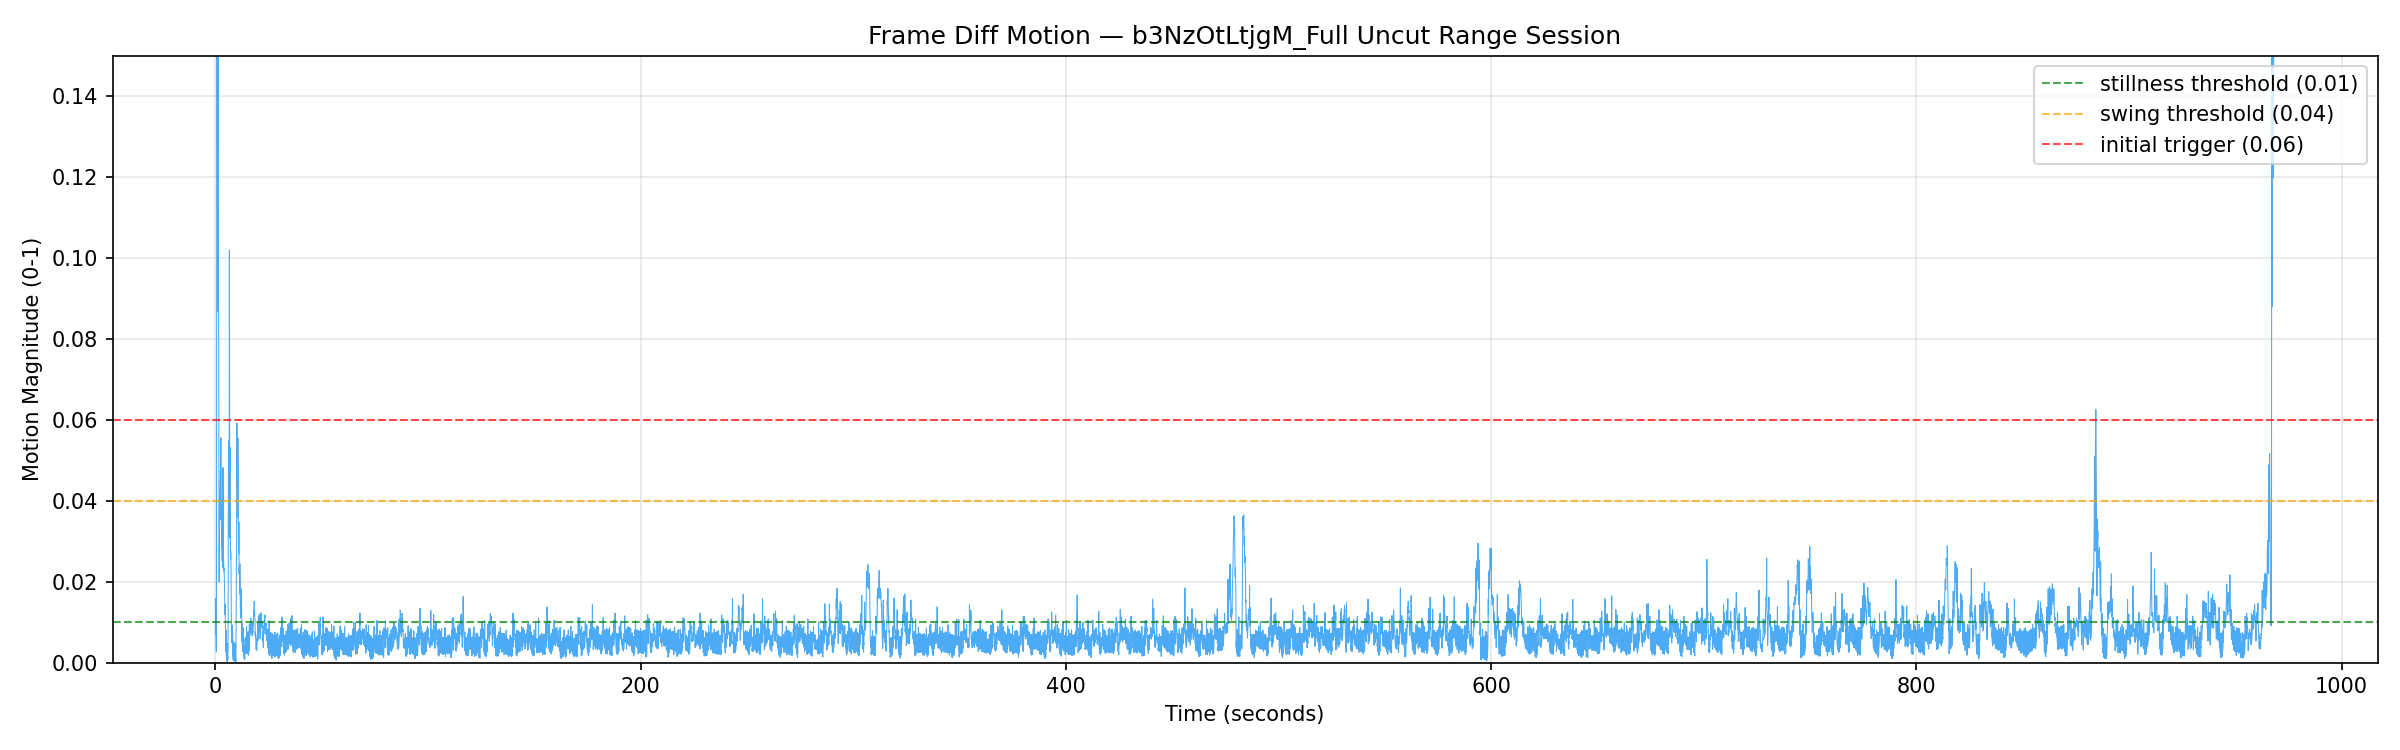

The file beside this chart, header and first rows:
frame, timestamp, motion
4, 0.067, 0.01582
8, 0.133, 0.01158
12, 0.2, 0.006953
16, 0.267, 0.009021
20, 0.333, 0.005387
24, 0.4, 0.003624
28, 0.467, 0.002636
32, 0.533, 0.02543
36, 0.6, 0.07413
40, 0.667, 0.1437
44, 0.733, 0.1736
48, 0.8, 0.1839
52, 0.867, 0.1536
56, 0.933, 0.1336
60, 1.0, 0.1113
64, 1.067, 0.0868
68, 1.133, 0.1182
72, 1.2, 0.147
76, 1.267, 0.1681
80, 1.333, 0.1693
84, 1.4, 0.1474
88, 1.467, 0.1214
92, 1.533, 0.0891
96, 1.6, 0.06456
100, 1.667, 0.0428
104, 1.733, 0.02652
108, 1.8, 0.01987
112, 1.867, 0.03451
116, 1.933, 0.03772
120, 2.0, 0.04117
124, 2.067, 0.0398
128, 2.133, 0.03984
132, 2.2, 0.04127
136, 2.267, 0.04372
140, 2.333, 0.04545
144, 2.4, 0.04762
148, 2.467, 0.03533
152, 2.533, 0.04299
156, 2.6, 0.0556
160, 2.667, 0.03866
164, 2.733, 0.03908
168, 2.8, 0.03539
172, 2.867, 0.03381
176, 2.933, 0.03357
180, 3.0, 0.03106
184, 3.067, 0.02836
188, 3.133, 0.03296
192, 3.2, 0.02513
196, 3.267, 0.02983
200, 3.333, 0.03422
204, 3.4, 0.02792
208, 3.467, 0.02347
212, 3.533, 0.03272
216, 3.6, 0.04822
220, 3.667, 0.02971
224, 3.733, 0.028
228, 3.8, 0.02646
232, 3.867, 0.02499
236, 3.933, 0.02383
240, 4.0, 0.02264
... 14,467 more rows
